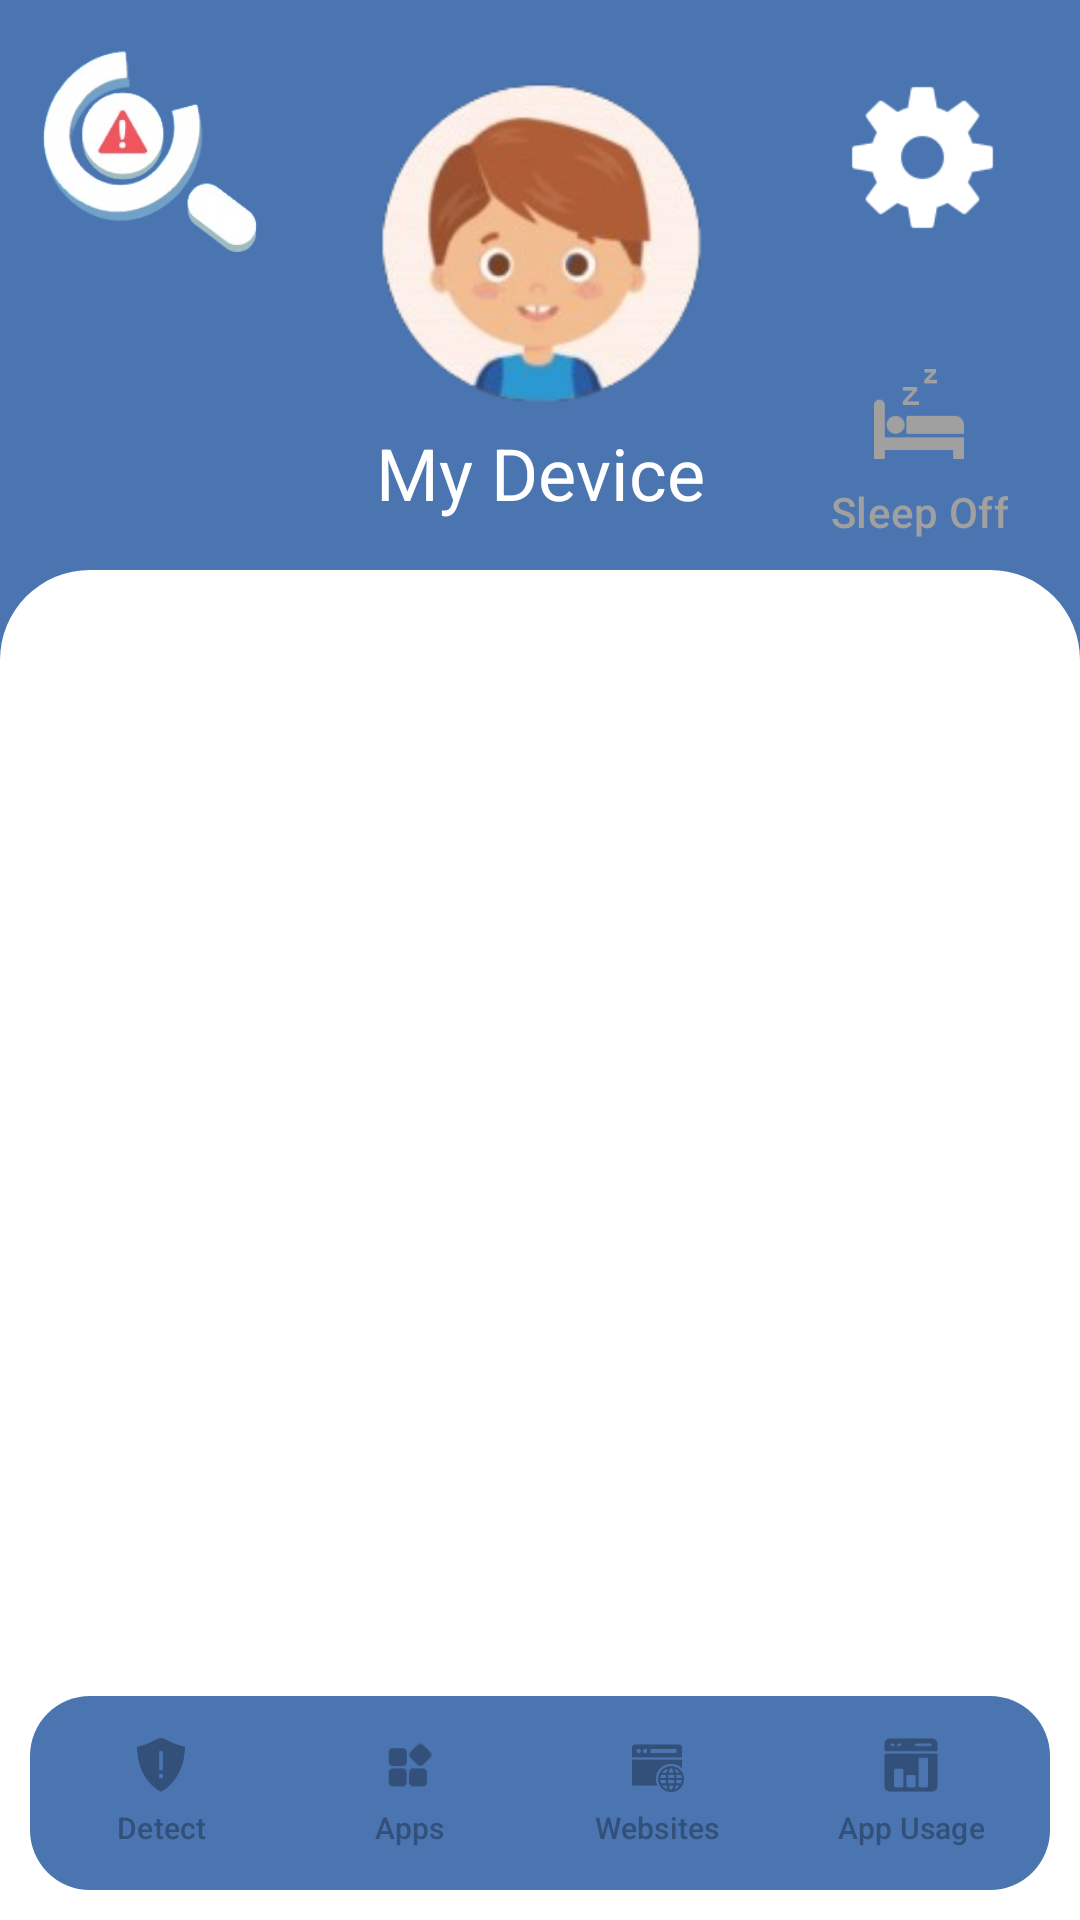

Layout XML and referenced resources for this Android screen:
<!-- AndroidManifest.xml: application theme Theme.ConDec -->
<!-- res/layout/layout_main_menu.xml -->
<?xml version="1.0" encoding="utf-8"?>
<androidx.constraintlayout.widget.ConstraintLayout xmlns:android="http://schemas.android.com/apk/res/android"
    xmlns:app="http://schemas.android.com/apk/res-auto"
    xmlns:tools="http://schemas.android.com/tools"
    android:layout_width="match_parent"
    android:layout_height="match_parent"
    tools:context=".MainActivity"
    android:background="@color/blue_main_background">

    <ImageView
        android:id="@+id/imageView7"
        android:layout_width="100dp"
        android:layout_height="100dp"
        app:layout_constraintEnd_toEndOf="parent"
        app:layout_constraintHorizontal_bias="0.0"
        app:layout_constraintStart_toStartOf="parent"
        app:layout_constraintTop_toTopOf="parent"
        app:srcCompat="@drawable/condec_new_image" />

    <androidx.constraintlayout.widget.ConstraintLayout
        android:id="@+id/constraintLayout5"
        android:layout_width="0dp"
        android:layout_height="450dp"
        android:background="@drawable/layout_white_top_corners"
        android:padding="10dp"
        app:layout_constraintBottom_toBottomOf="parent"
        app:layout_constraintEnd_toEndOf="parent"
        app:layout_constraintHorizontal_bias="0.0"
        app:layout_constraintStart_toStartOf="parent">

        <FrameLayout
            android:id="@+id/frameFeatures"
            android:layout_width="0dp"
            android:layout_height="0dp"
            android:background="@color/transparent"
            app:layout_constraintBottom_toTopOf="@+id/linearLayout4"
            app:layout_constraintEnd_toEndOf="parent"
            app:layout_constraintStart_toStartOf="parent"
            app:layout_constraintTop_toTopOf="parent">

        </FrameLayout>

        <LinearLayout
            android:id="@+id/linearLayout4"
            android:layout_width="0dp"
            android:layout_height="wrap_content"
            android:background="@drawable/layout_blue_corners"
            android:orientation="horizontal"
            app:layout_constraintBottom_toBottomOf="parent"
            app:layout_constraintEnd_toEndOf="parent"
            app:layout_constraintHorizontal_bias="0.0"
            app:layout_constraintStart_toStartOf="parent">

            <TableRow
                android:layout_width="match_parent"
                android:layout_height="match_parent"
                android:layout_margin="5dp"
                android:layout_weight="1"
                android:background="@color/transparent">

                <com.google.android.material.button.MaterialButton
                    android:id="@+id/btnWarningDetection"
                    android:layout_width="match_parent"
                    android:layout_height="match_parent"
                    android:layout_marginRight="5dp"
                    android:layout_weight="1"
                    android:autoSizeTextType="none"
                    android:background="@color/transparent"
                    android:gravity="bottom|center"
                    android:maxLines="1"
                    android:padding="5dp"
                    android:text="Detect"
                    android:textAlignment="center"
                    android:textColor="@color/icon_not_selected"
                    android:textSize="10sp"
                    app:icon="@drawable/warning_detector"
                    app:iconGravity="top"
                    app:iconPadding="5dp"
                    app:iconTint="@color/icon_not_selected" />

                <com.google.android.material.button.MaterialButton
                    android:id="@+id/btnAppBlocking"
                    android:layout_width="match_parent"
                    android:layout_height="match_parent"
                    android:layout_marginRight="5dp"
                    android:layout_weight="1"
                    android:autoSizeTextType="none"
                    android:background="@color/transparent"
                    android:gravity="bottom|center"
                    android:maxLines="1"
                    android:padding="5dp"
                    android:text="Apps"
                    android:textAlignment="center"
                    android:textColor="@color/icon_not_selected"
                    android:textSize="10sp"
                    app:icon="@drawable/app_blocking"
                    app:iconGravity="top"
                    app:iconPadding="5dp"
                    app:iconTint="@color/icon_not_selected" />

                <com.google.android.material.button.MaterialButton
                    android:id="@+id/btnWebsiteBlocking"
                    android:layout_width="match_parent"
                    android:layout_height="match_parent"
                    android:layout_marginRight="5dp"
                    android:layout_weight="1"
                    android:autoSizeTextType="none"
                    android:background="@color/transparent"
                    android:gravity="bottom|center"
                    android:maxLines="1"
                    android:padding="5dp"
                    android:text="Websites"
                    android:textAlignment="center"
                    android:textColor="@color/icon_not_selected"
                    android:textSize="10sp"
                    app:icon="@drawable/website_blocking"
                    app:iconGravity="top"
                    app:iconPadding="5dp"
                    app:iconTint="@color/icon_not_selected" />

                <com.google.android.material.button.MaterialButton
                    android:id="@+id/btnAppUsage"
                    android:layout_width="match_parent"
                    android:layout_height="match_parent"
                    android:layout_weight="1"
                    android:autoSizeTextType="none"
                    android:background="@color/transparent"
                    android:gravity="bottom|center"
                    android:maxLines="1"
                    android:padding="5dp"
                    android:text="App Usage"
                    android:textAlignment="center"
                    android:textColor="@color/icon_not_selected"
                    android:textSize="10sp"
                    app:icon="@drawable/app_usage_analytics"
                    app:iconGravity="top"
                    app:iconPadding="5dp"
                    app:iconTint="@color/icon_not_selected" />
            </TableRow>

        </LinearLayout>

    </androidx.constraintlayout.widget.ConstraintLayout>

    <ImageButton
        android:id="@+id/btnSettings"
        android:layout_width="75dp"
        android:layout_height="75dp"
        android:layout_marginTop="15dp"
        android:layout_marginEnd="15dp"
        android:backgroundTint="@color/transparent"
        android:scaleType="fitCenter"
        app:layout_constraintEnd_toEndOf="parent"
        app:layout_constraintTop_toTopOf="parent"
        app:srcCompat="@drawable/icon_settings" />

    <LinearLayout
        android:id="@+id/linearLayout3"
        android:layout_width="wrap_content"
        android:layout_height="wrap_content"
        android:orientation="vertical"
        app:layout_constraintBottom_toTopOf="@+id/constraintLayout5"
        app:layout_constraintEnd_toEndOf="parent"
        app:layout_constraintHorizontal_bias=".5"
        app:layout_constraintStart_toStartOf="parent"
        app:layout_constraintTop_toTopOf="parent"
        app:layout_constraintVertical_bias=".5">

        <ImageView
            android:id="@+id/imgViewRename"
            android:layout_width="125dp"
            android:layout_height="125dp"
            app:layout_constraintBottom_toTopOf="@+id/constraintLayout5"
            app:layout_constraintEnd_toEndOf="parent"
            app:layout_constraintStart_toStartOf="parent"
            app:layout_constraintTop_toTopOf="parent"
            app:srcCompat="@drawable/icon_sample_pic" />

        <LinearLayout
            android:layout_width="match_parent"
            android:layout_height="match_parent"
            android:orientation="horizontal">

            <TextView
                android:id="@+id/txtViewRename"
                android:layout_width="wrap_content"
                android:layout_height="match_parent"
                android:layout_weight="1"
                android:gravity="center"
                android:text="My Device"
                android:textSize="24sp" />

        </LinearLayout>
    </LinearLayout>

    <com.google.android.material.button.MaterialButton
        android:id="@+id/btnSleep"
        android:layout_width="wrap_content"
        android:layout_height="wrap_content"
        android:background="@color/transparent"
        android:text="Sleep Off"
        android:textColor="@color/sleep_icon_off"
        app:icon="@drawable/icon_sleep_time"
        app:iconGravity="top"
        app:iconSize="30dp"
        app:iconTint="@color/sleep_icon_off"
        app:layout_constraintBottom_toTopOf="@+id/constraintLayout5"
        app:layout_constraintEnd_toEndOf="parent" />

</androidx.constraintlayout.widget.ConstraintLayout>
<!-- resources referenced by this layout -->
<resources>
  <color name="blue_main_background">#FF4a75b1</color>
  <color name="icon_not_selected">#32507a</color>
  <color name="sleep_icon_off">#a0a0a0</color>
  <color name="transparent">#00FFFFFF</color>
  <!-- drawable app_blocking: png bitmap (drawable, 512 bytes) -->
  <!-- drawable app_usage_analytics: png bitmap (drawable, 727 bytes) -->
  <!-- drawable condec_new_image: png bitmap (drawable, 35463 bytes) -->
  <!-- drawable icon_sample_pic: png bitmap (drawable, 32096 bytes) -->
  <!-- drawable icon_settings: png bitmap (drawable, 1642 bytes) -->
  <!-- drawable icon_sleep_time: png bitmap (drawable, 1018 bytes) -->
  <!-- drawable layout_blue_corners (drawable) -->
  <?xml version="1.0" encoding="utf-8"?>
  <shape xmlns:android="http://schemas.android.com/apk/res/android">
  
      <corners android:radius="20dp"></corners>
      <solid android:color="@color/blue_main_background"></solid>
  
  </shape>
  <!-- drawable layout_white_top_corners (drawable) -->
  <?xml version="1.0" encoding="utf-8"?>
  <shape xmlns:android="http://schemas.android.com/apk/res/android">
  
  
      <corners android:topRightRadius="30dp" android:topLeftRadius="30dp"></corners>
      <solid android:color="@color/white"></solid>
  
  </shape>
  <!-- drawable warning_detector: png bitmap (drawable, 1818 bytes) -->
  <!-- drawable website_blocking: png bitmap (drawable, 2140 bytes) -->
  <style name="Theme.ConDec" parent="Base.Theme.ConDec" />
  <color name="white">#FFFFFFFF</color>
  <style name="Base.Theme.ConDec" parent="Theme.Material3.DayNight.NoActionBar">
          <item name="android:windowBackground">@color/white</item>
          <item name="windowActionBar">false</item>
          <item name="android:windowFullscreen">true</item>
          <item name="android:windowContentOverlay">@null</item>
          <item name="windowNoTitle">true</item>
          <item name="android:colorBackground">@color/blue_main_background</item>
          <item name="android:background">@color/transparent</item>
          <item name="android:textColor">@color/white</item>
          <item name="checkboxStyle">@style/MyCheckboxStyle</item>
          <item name="android:checkboxStyle">@style/MyCheckboxStyle</item>
      </style>
  <style name="MyCheckboxStyle" parent="Widget.AppCompat.CompoundButton.CheckBox">
          <item name="colorAccent">@color/green</item>
          <item name="buttonTint">@color/white</item>
          <item name="color">@color/black_main_background</item>
          <item name="colorButtonNormal">@color/black_main_background</item>
      </style>
  <color name="green">#FF1ea441</color>
  <color name="black_main_background">#FF1c202b</color>
</resources>
